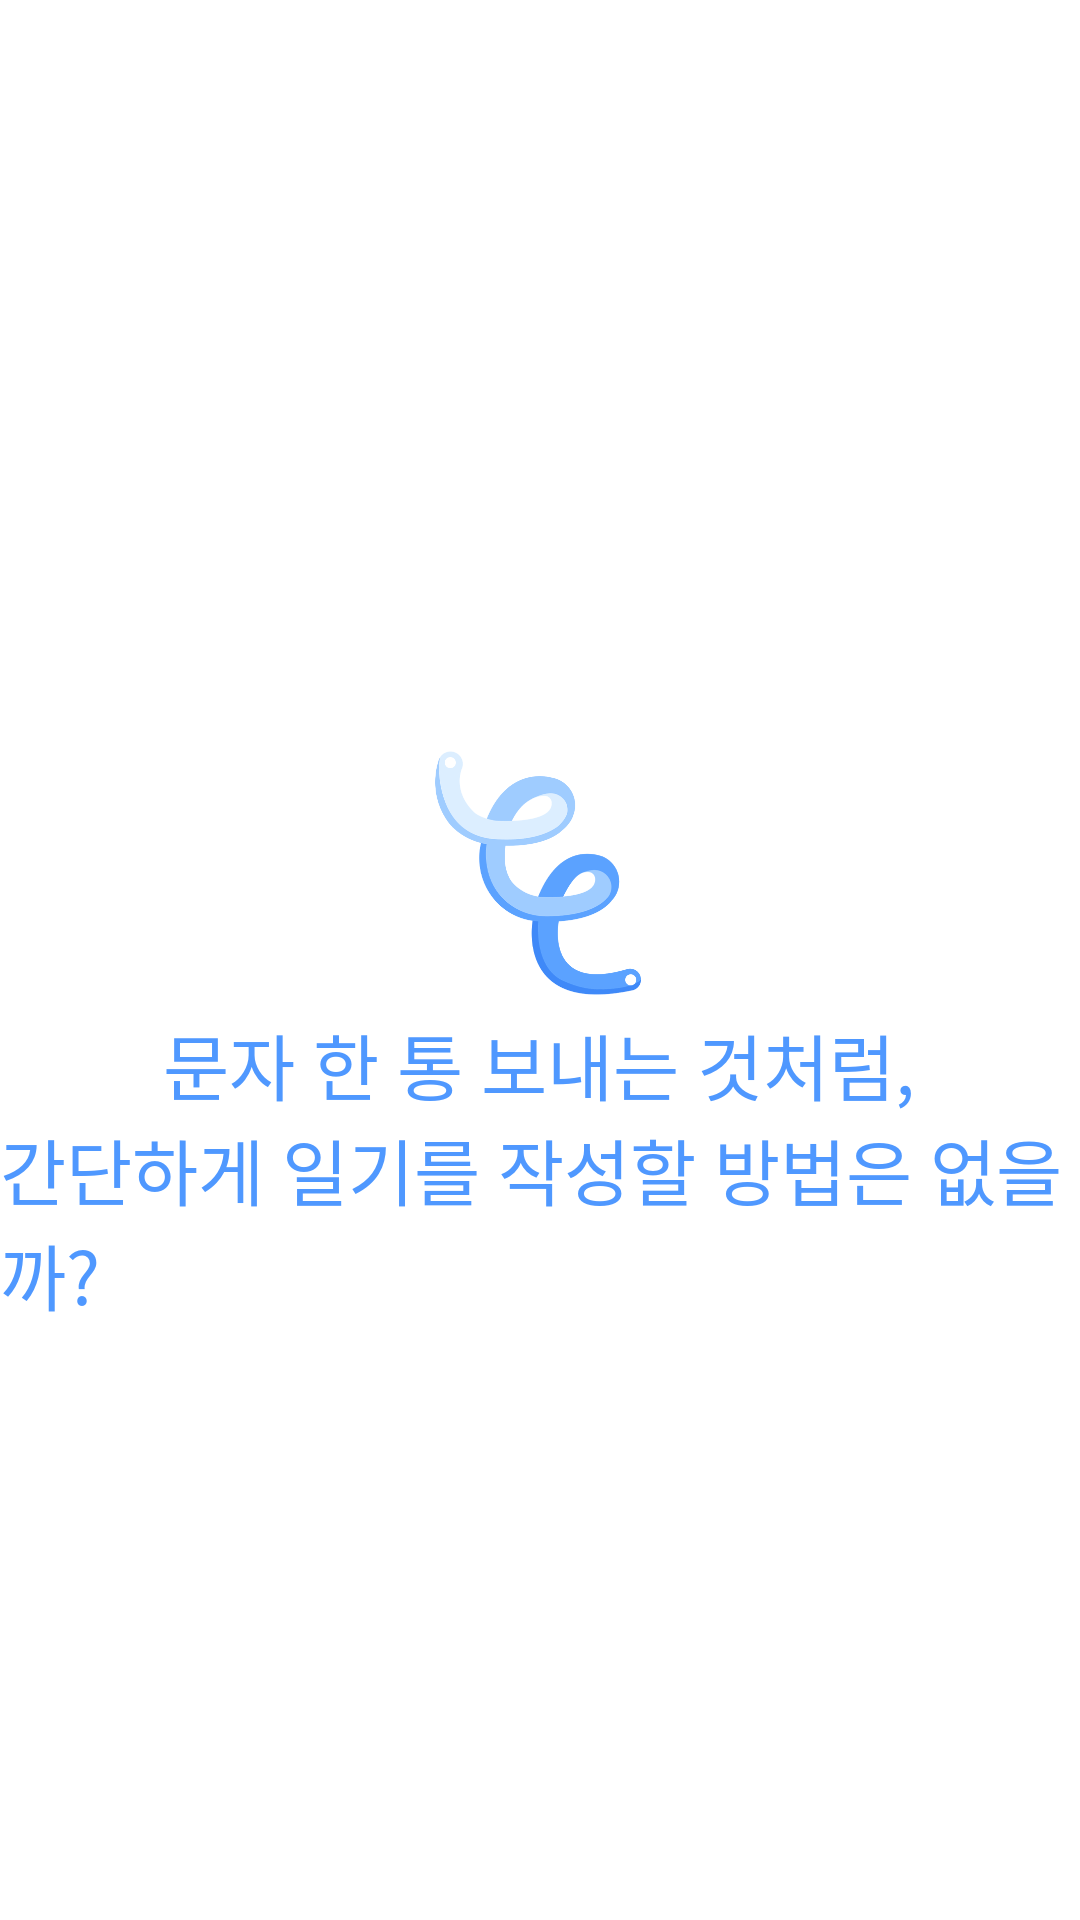

Here is an Android app screen rendered from its layout file. Give the layout XML and the strings, colors and styles it references.
<!-- AndroidManifest.xml: application theme AppTheme -->
<!-- res/layout/activity_landing1.xml -->
<?xml version="1.0" encoding="utf-8"?>
<androidx.constraintlayout.widget.ConstraintLayout xmlns:android="http://schemas.android.com/apk/res/android"
    xmlns:app="http://schemas.android.com/apk/res-auto"
    android:layout_width="match_parent"
    android:layout_height="match_parent"
    android:background="@android:color/white"
    android:orientation="vertical">

    <ImageView
        android:layout_width="84dp"
        android:layout_height="84dp"
        android:src="@drawable/logo"
        app:layout_constraintBottom_toBottomOf="parent"
        app:layout_constraintHorizontal_bias="0.498"
        app:layout_constraintLeft_toLeftOf="parent"
        app:layout_constraintRight_toRightOf="parent"
        app:layout_constraintTop_toTopOf="parent"
        app:layout_constraintVertical_bias="0.448" />

    <TextView
        android:id="@+id/text2"
        android:layout_width="wrap_content"
        android:layout_height="wrap_content"
        android:fontFamily="@font/nanumsquareroundeb"
        android:text="문자 한 통 보내는 것처럼,"
        android:textColor="@color/colorPrimary"
        android:textSize="24sp"
        app:layout_constraintBottom_toBottomOf="parent"
        app:layout_constraintHorizontal_bias="0.496"
        app:layout_constraintLeft_toLeftOf="parent"
        app:layout_constraintRight_toRightOf="parent"
        app:layout_constraintTop_toTopOf="parent"
        app:layout_constraintVertical_bias="0.557" />

    <TextView
        android:layout_width="wrap_content"
        android:layout_height="wrap_content"
        android:fontFamily="@font/nanumsquareroundeb"
        android:text="간단하게 일기를 작성할 방법은 없을까?"
        android:textColor="@color/colorPrimary"
        android:textSize="24sp"
        app:layout_constraintLeft_toLeftOf="parent"
        app:layout_constraintRight_toRightOf="parent"
        app:layout_constraintTop_toBottomOf="@id/text2" />


</androidx.constraintlayout.widget.ConstraintLayout>
<!-- resources referenced by this layout -->
<resources>
  <color name="colorPrimary">#4f98ff</color>
  <!-- drawable logo: png bitmap (drawable, 32702 bytes) -->
  <style name="AppTheme" parent="Theme.AppCompat.Light.NoActionBar">
          <item name="android:windowLightStatusBar">true</item>
          <item name="android:statusBarColor">@android:color/white</item>
          <item name="android:ambientShadowAlpha">0.05</item>
          <item name="android:spotShadowAlpha">0.05</item>
          <item name="colorPrimary">@color/colorPrimary</item>
          <item name="colorPrimaryDark">@color/colorPrimaryDark</item>
          <item name="colorAccent">@color/colorAccent</item>
      </style>
  <color name="colorPrimaryDark">#4f98ff</color>
  <color name="colorAccent">#4f98ff</color>
</resources>
